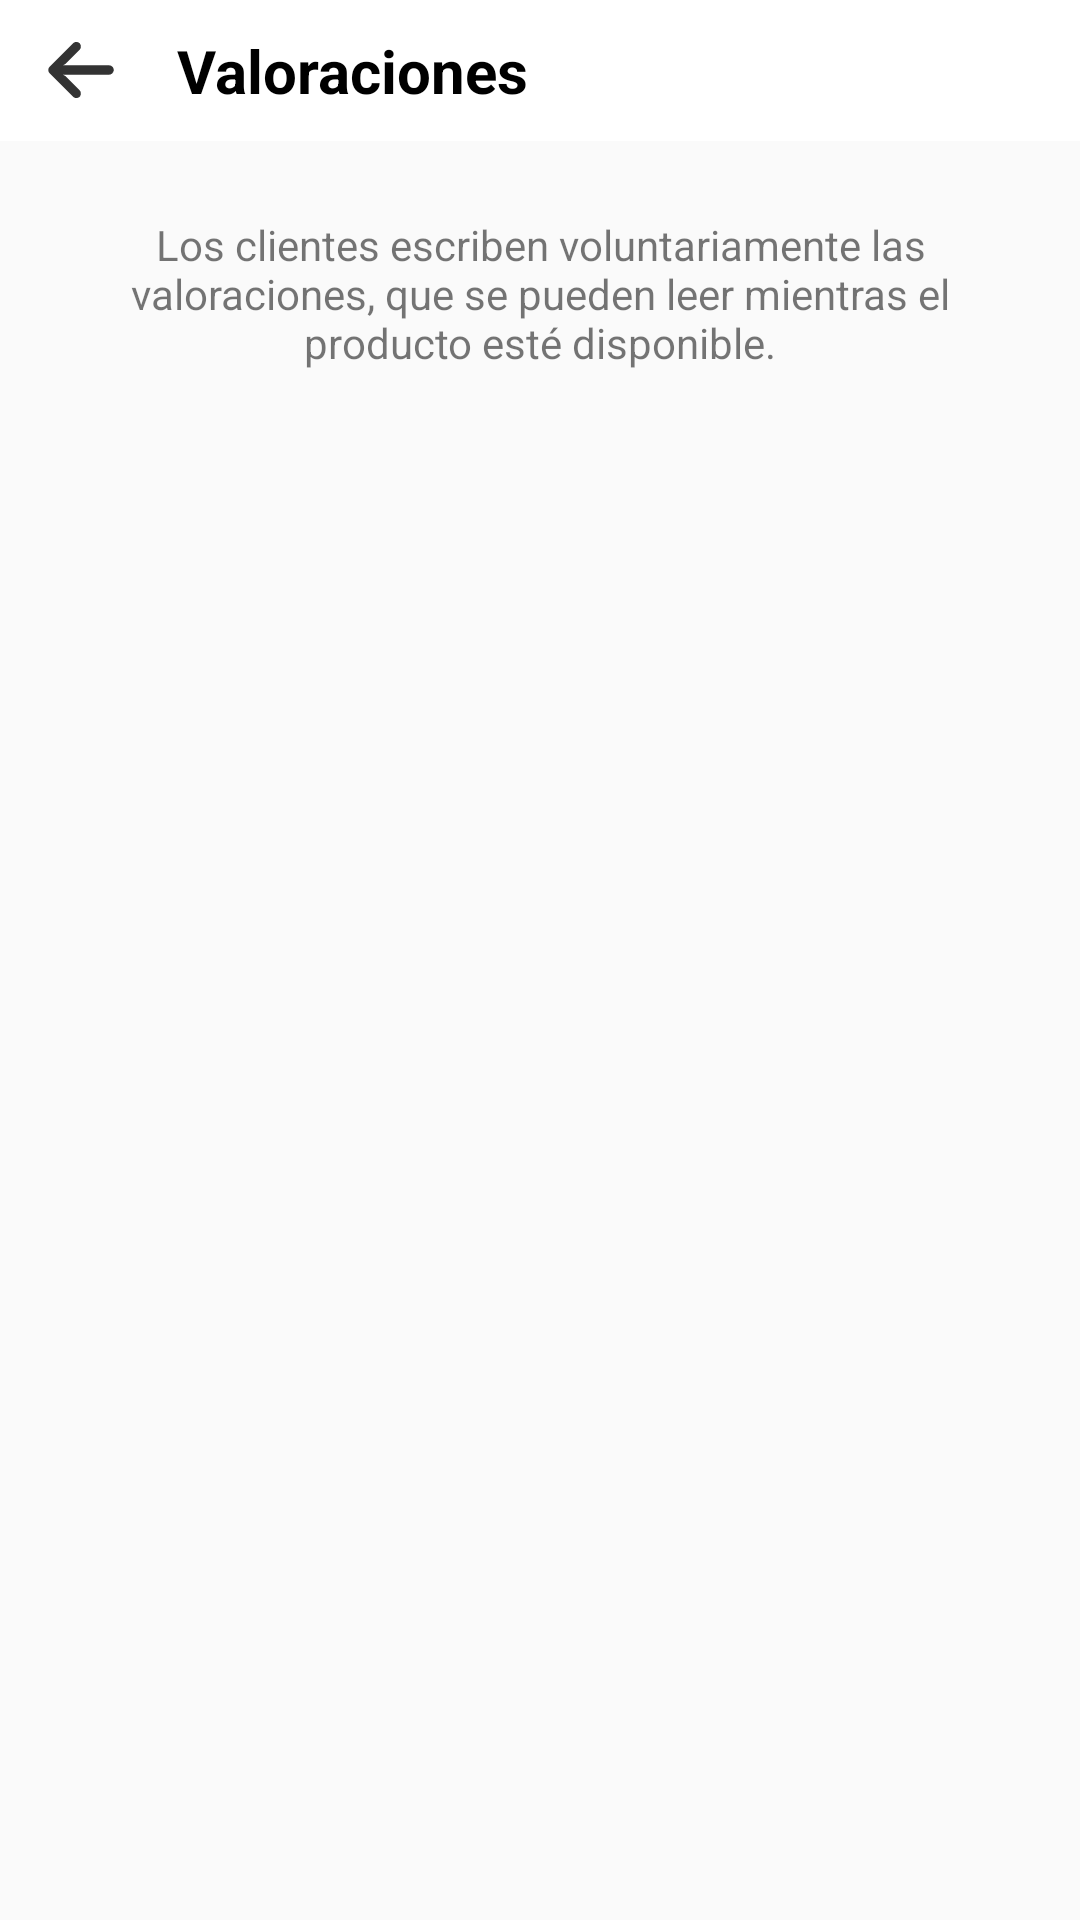

Produce the Android XML layout that renders to this screen, including the resource entries it uses.
<!-- AndroidManifest.xml: application theme Theme.Tejidospulidoapp -->
<!-- res/layout/activity_valorations.xml -->
<?xml version="1.0" encoding="utf-8"?>
<LinearLayout
    xmlns:android="http://schemas.android.com/apk/res/android"
    android:layout_width="match_parent"
    android:layout_height="match_parent"
    android:orientation="vertical">

    <LinearLayout
        android:id="@+id/back_to_menu"
        android:layout_width="match_parent"
        android:layout_height="wrap_content"
        android:orientation="horizontal"
        android:background="@color/white"
        android:padding="5dp">

        <ImageButton
            android:id="@+id/gobackButton"
            android:layout_width="wrap_content"
            android:layout_height="wrap_content"
            android:layout_gravity="center_vertical"
            android:layout_marginEnd="15dp"
            android:background="@null"
            android:src="@drawable/ic_back_to"
            android:layout_marginStart="10dp" />

        <TextView
            android:id="@+id/page"
            android:layout_width="wrap_content"
            android:layout_height="wrap_content"
            android:text="@string/Valoraciones"
            android:textColor="@color/black"
            android:textStyle="bold"
            android:textSize="20sp"
            android:padding="5dp"
            android:layout_gravity="center_vertical"/>

    </LinearLayout>

    <TextView
        android:layout_width="match_parent"
        android:layout_height="wrap_content"
        android:text="@string/InfoValoraciones"
        android:textAlignment="center"
        android:padding="25dp"
        android:background="@drawable/vertical_bordered_layout"/>

    <androidx.recyclerview.widget.RecyclerView
        android:id="@+id/rv_valorations"
        android:layout_width="match_parent"
        android:layout_height="match_parent"
        android:padding="10dp"/>

</LinearLayout>
<!-- resources referenced by this layout -->
<resources>
  <color name="black">#FF000000</color>
  <color name="white">#FFFFFFFF</color>
  <!-- drawable ic_back_to (drawable-anydpi) -->
  <vector xmlns:android="http://schemas.android.com/apk/res/android"
      android:width="24dp"
      android:height="24dp"
      android:viewportWidth="24"
      android:viewportHeight="24"
      android:tint="#000000"
      android:alpha="0.8">
    <group android:scaleX="0.04878373"
        android:scaleY="0.04878373"
        android:translateX="1.0909091"
        android:translateY="1.0909091">
      <path
          android:fillColor="#FF000000"
          android:pathData="M420.361,192.229c-1.83,-0.297 -3.682,-0.434 -5.535,-0.41H99.305l6.88,-3.2c6.725,-3.183 12.843,-7.515 18.08,-12.8l88.48,-88.48c11.653,-11.124 13.611,-29.019 4.64,-42.4c-10.441,-14.259 -30.464,-17.355 -44.724,-6.914c-1.152,0.844 -2.247,1.764 -3.276,2.754l-160,160C-3.119,213.269 -3.13,233.53 9.36,246.034c0.008,0.008 0.017,0.017 0.025,0.025l160,160c12.514,12.479 32.775,12.451 45.255,-0.063c0.982,-0.985 1.899,-2.033 2.745,-3.137c8.971,-13.381 7.013,-31.276 -4.64,-42.4l-88.32,-88.64c-4.695,-4.7 -10.093,-8.641 -16,-11.68l-9.6,-4.32h314.24c16.347,0.607 30.689,-10.812 33.76,-26.88C449.654,211.494 437.806,195.059 420.361,192.229z"/>
    </group>
  </vector>
  <string name="InfoValoraciones">Los clientes escriben voluntariamente las valoraciones, que se pueden leer mientras el producto esté disponible.</string>
  <string name="Valoraciones">Valoraciones</string>
  <style name="Theme.Tejidospulidoapp" parent="Theme.AppCompat.Light.NoActionBar">
          
          <item name="colorPrimary">@color/primary</item>
          <item name="colorPrimaryVariant">@color/primary</item>
          <item name="colorOnPrimary">@color/black</item>
          
          <item name="colorSecondary">@color/teal_200</item>
          <item name="colorSecondaryVariant">@color/teal_700</item>
          <item name="colorOnSecondary">@color/black</item>
          
          <item name="android:statusBarColor" tools:targetApi="l">?attr/colorPrimaryVariant</item>
          
      </style>
  <color name="primary">#22BF7B</color>
  <color name="teal_200">#FF03DAC5</color>
  <color name="teal_700">#FF018786</color>
</resources>
